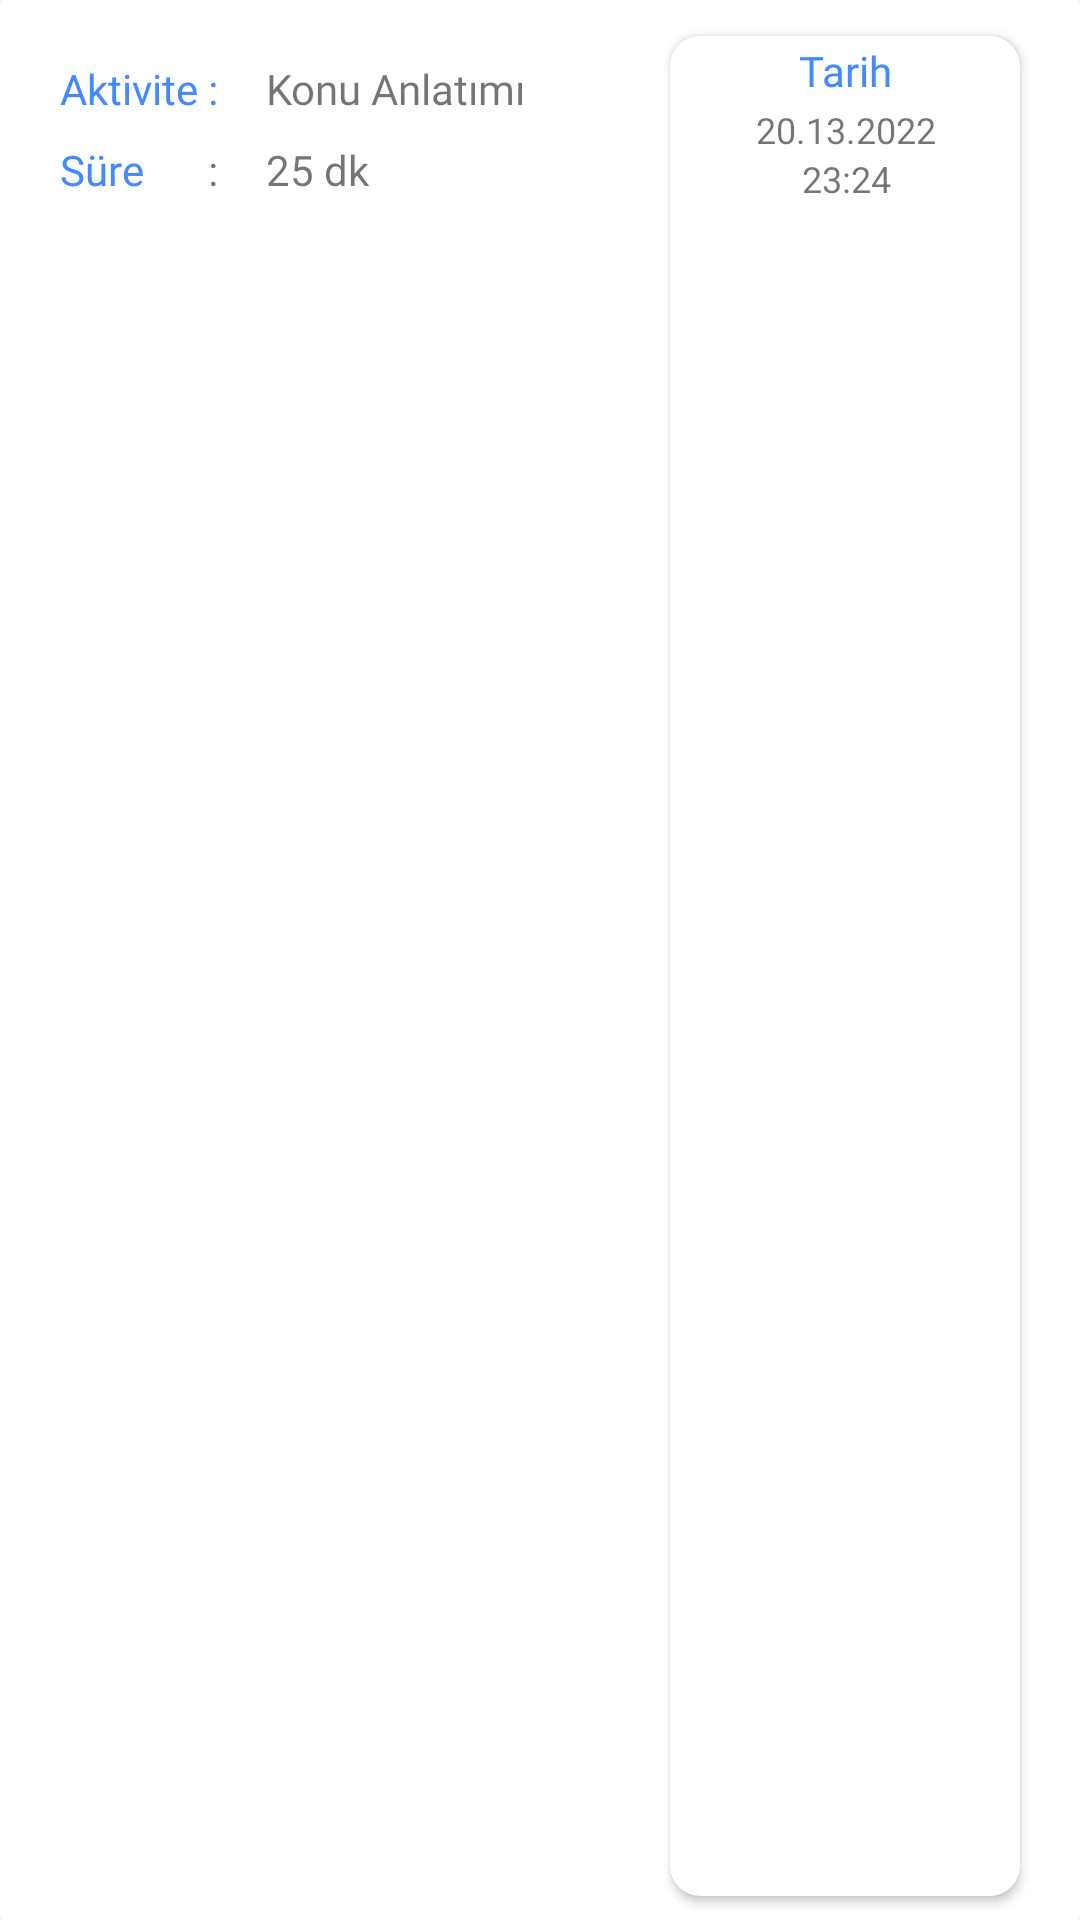

Android layout source for this screen:
<!-- AndroidManifest.xml: application theme Theme.PlanixYks -->
<!-- res/layout/cardhistorypomodoro.xml -->
<?xml version="1.0" encoding="utf-8"?>
<androidx.cardview.widget.CardView xmlns:android="http://schemas.android.com/apk/res/android"
    xmlns:app="http://schemas.android.com/apk/res-auto"
    xmlns:tools="http://schemas.android.com/tools"
    android:layout_width="match_parent"
    android:layout_height="100dp"
    android:background="@android:color/transparent"
    app:cardElevation="0dp">

    <androidx.constraintlayout.widget.ConstraintLayout
        android:layout_width="match_parent"
        android:layout_height="match_parent"
        android:layout_marginStart="4dp"
        android:layout_marginTop="4dp"
        android:layout_marginEnd="4dp"
        android:background="@drawable/shadowbackground">

        <TextView
            android:id="@+id/textView16"
            android:layout_width="wrap_content"
            android:layout_height="wrap_content"
            android:layout_marginStart="16dp"
            android:layout_marginTop="16dp"
            android:fontFamily="@font/raleway"
            android:text="Aktivite :"
            android:textColor="@color/colorPrimary"
            app:layout_constraintStart_toStartOf="parent"
            app:layout_constraintTop_toTopOf="parent" />

        <TextView
            android:id="@+id/textView17"
            android:layout_width="wrap_content"
            android:layout_height="wrap_content"
            android:layout_marginTop="8dp"
            android:fontFamily="@font/raleway"
            android:text="Süre "
            android:textColor="@color/colorPrimary"
            app:layout_constraintStart_toStartOf="@+id/textView16"
            app:layout_constraintTop_toBottomOf="@+id/textView16" />

        <TextView
            android:id="@+id/historyActivity"
            android:layout_width="wrap_content"
            android:layout_height="wrap_content"
            android:layout_marginStart="16dp"
            android:layout_marginTop="16dp"
            android:fontFamily="@font/raleway"
            android:text="Konu Anlatımı"
            app:layout_constraintStart_toEndOf="@+id/textView16"
            app:layout_constraintTop_toTopOf="parent" />

        <TextView
            android:id="@+id/historyTime"
            android:layout_width="wrap_content"
            android:layout_height="wrap_content"
            android:layout_marginTop="8dp"
            android:text="25 "
            app:layout_constraintStart_toStartOf="@+id/historyActivity"
            app:layout_constraintTop_toBottomOf="@+id/historyActivity" />

        <TextView
            android:id="@+id/textView20"
            android:layout_width="wrap_content"
            android:layout_height="wrap_content"
            android:layout_marginTop="8dp"
            android:fontFamily="@font/raleway"
            android:text=":"
            app:layout_constraintEnd_toEndOf="@+id/textView16"
            app:layout_constraintTop_toBottomOf="@+id/textView16" />

        <androidx.cardview.widget.CardView
            android:layout_width="0dp"
            android:layout_height="0dp"
            android:layout_marginStart="48dp"
            android:layout_marginTop="8dp"
            android:layout_marginEnd="16dp"
            android:layout_marginBottom="8dp"
            android:background="@drawable/shadowbackground"
            app:cardCornerRadius="10dp"
            app:layout_constraintBottom_toBottomOf="parent"
            app:layout_constraintEnd_toEndOf="parent"
            app:layout_constraintHorizontal_bias="1.0"
            app:layout_constraintStart_toEndOf="@+id/historyActivity"
            app:layout_constraintTop_toTopOf="parent"
            app:layout_constraintVertical_bias="0.0">

            <androidx.constraintlayout.widget.ConstraintLayout
                android:layout_width="match_parent"
                android:layout_height="match_parent"
                android:background="@android:color/transparent">

                <TextView
                    android:id="@+id/textView22"
                    android:layout_width="wrap_content"
                    android:layout_height="wrap_content"
                    android:layout_marginTop="2dp"
                    android:fontFamily="@font/raleway"
                    android:text="Tarih"
                    android:textColor="@color/colorPrimary"
                    android:textSize="14sp"
                    app:layout_constraintEnd_toEndOf="parent"
                    app:layout_constraintStart_toStartOf="parent"
                    app:layout_constraintTop_toTopOf="parent" />

                <TextView
                    android:id="@+id/historycalenderdate"
                    android:layout_width="wrap_content"
                    android:layout_height="wrap_content"
                    android:layout_marginTop="2dp"
                    android:layout_marginBottom="2dp"
                    android:text="20.13.2022"

                    android:textSize="12sp"
                    app:layout_constraintBottom_toTopOf="@+id/historycalendertime"
                    app:layout_constraintEnd_toEndOf="@+id/textView22"
                    app:layout_constraintStart_toStartOf="@+id/textView22"
                    app:layout_constraintTop_toBottomOf="@+id/textView22" />

                <TextView
                    android:id="@+id/historycalendertime"
                    android:layout_width="wrap_content"
                    android:layout_height="wrap_content"
                    android:text="23:24"
                    android:textSize="12sp"
                    app:layout_constraintEnd_toEndOf="@+id/historycalenderdate"
                    app:layout_constraintStart_toStartOf="@+id/historycalenderdate"
                    app:layout_constraintTop_toBottomOf="@+id/historycalenderdate" />
            </androidx.constraintlayout.widget.ConstraintLayout>
        </androidx.cardview.widget.CardView>

        <TextView
            android:id="@+id/textView25"
            android:layout_width="wrap_content"
            android:layout_height="wrap_content"
            android:text="dk"
            app:layout_constraintBottom_toBottomOf="@+id/historyTime"
            app:layout_constraintStart_toEndOf="@+id/historyTime"
            app:layout_constraintTop_toTopOf="@+id/historyTime" />
    </androidx.constraintlayout.widget.ConstraintLayout>
</androidx.cardview.widget.CardView>
<!-- resources referenced by this layout -->
<resources>
  <color name="colorPrimary">#448aff</color>
  <style name="Theme.PlanixYks" parent="Theme.MaterialComponents.DayNight.NoActionBar">
          
          <item name="colorPrimary">@color/colorPrimary</item> 
          <item name="colorPrimaryVariant">@color/lightred</item>
          <item name="colorOnPrimary">@color/white5</item> 
          
          <item name="colorSecondary">@color/blue</item>
          <item name="colorSecondaryVariant">@color/purple_700</item>
          <item name="colorOnSecondary">@color/darkred</item>
          
          <item name="android:windowLightStatusBar">true</item>
          <item name="android:statusBarColor">@color/grey</item>
          
          <item name="android:colorBackground">@color/grey</item>
      </style>
  <color name="lightred">#F2AAAA</color>
  <color name="white5">#ECF1FE</color>
  <color name="blue">#1E88E5</color>
  <color name="purple_700">#AFB4FF</color>
  <color name="darkred">#CA3E47</color>
  <color name="grey">#F7F6F6</color>
</resources>
